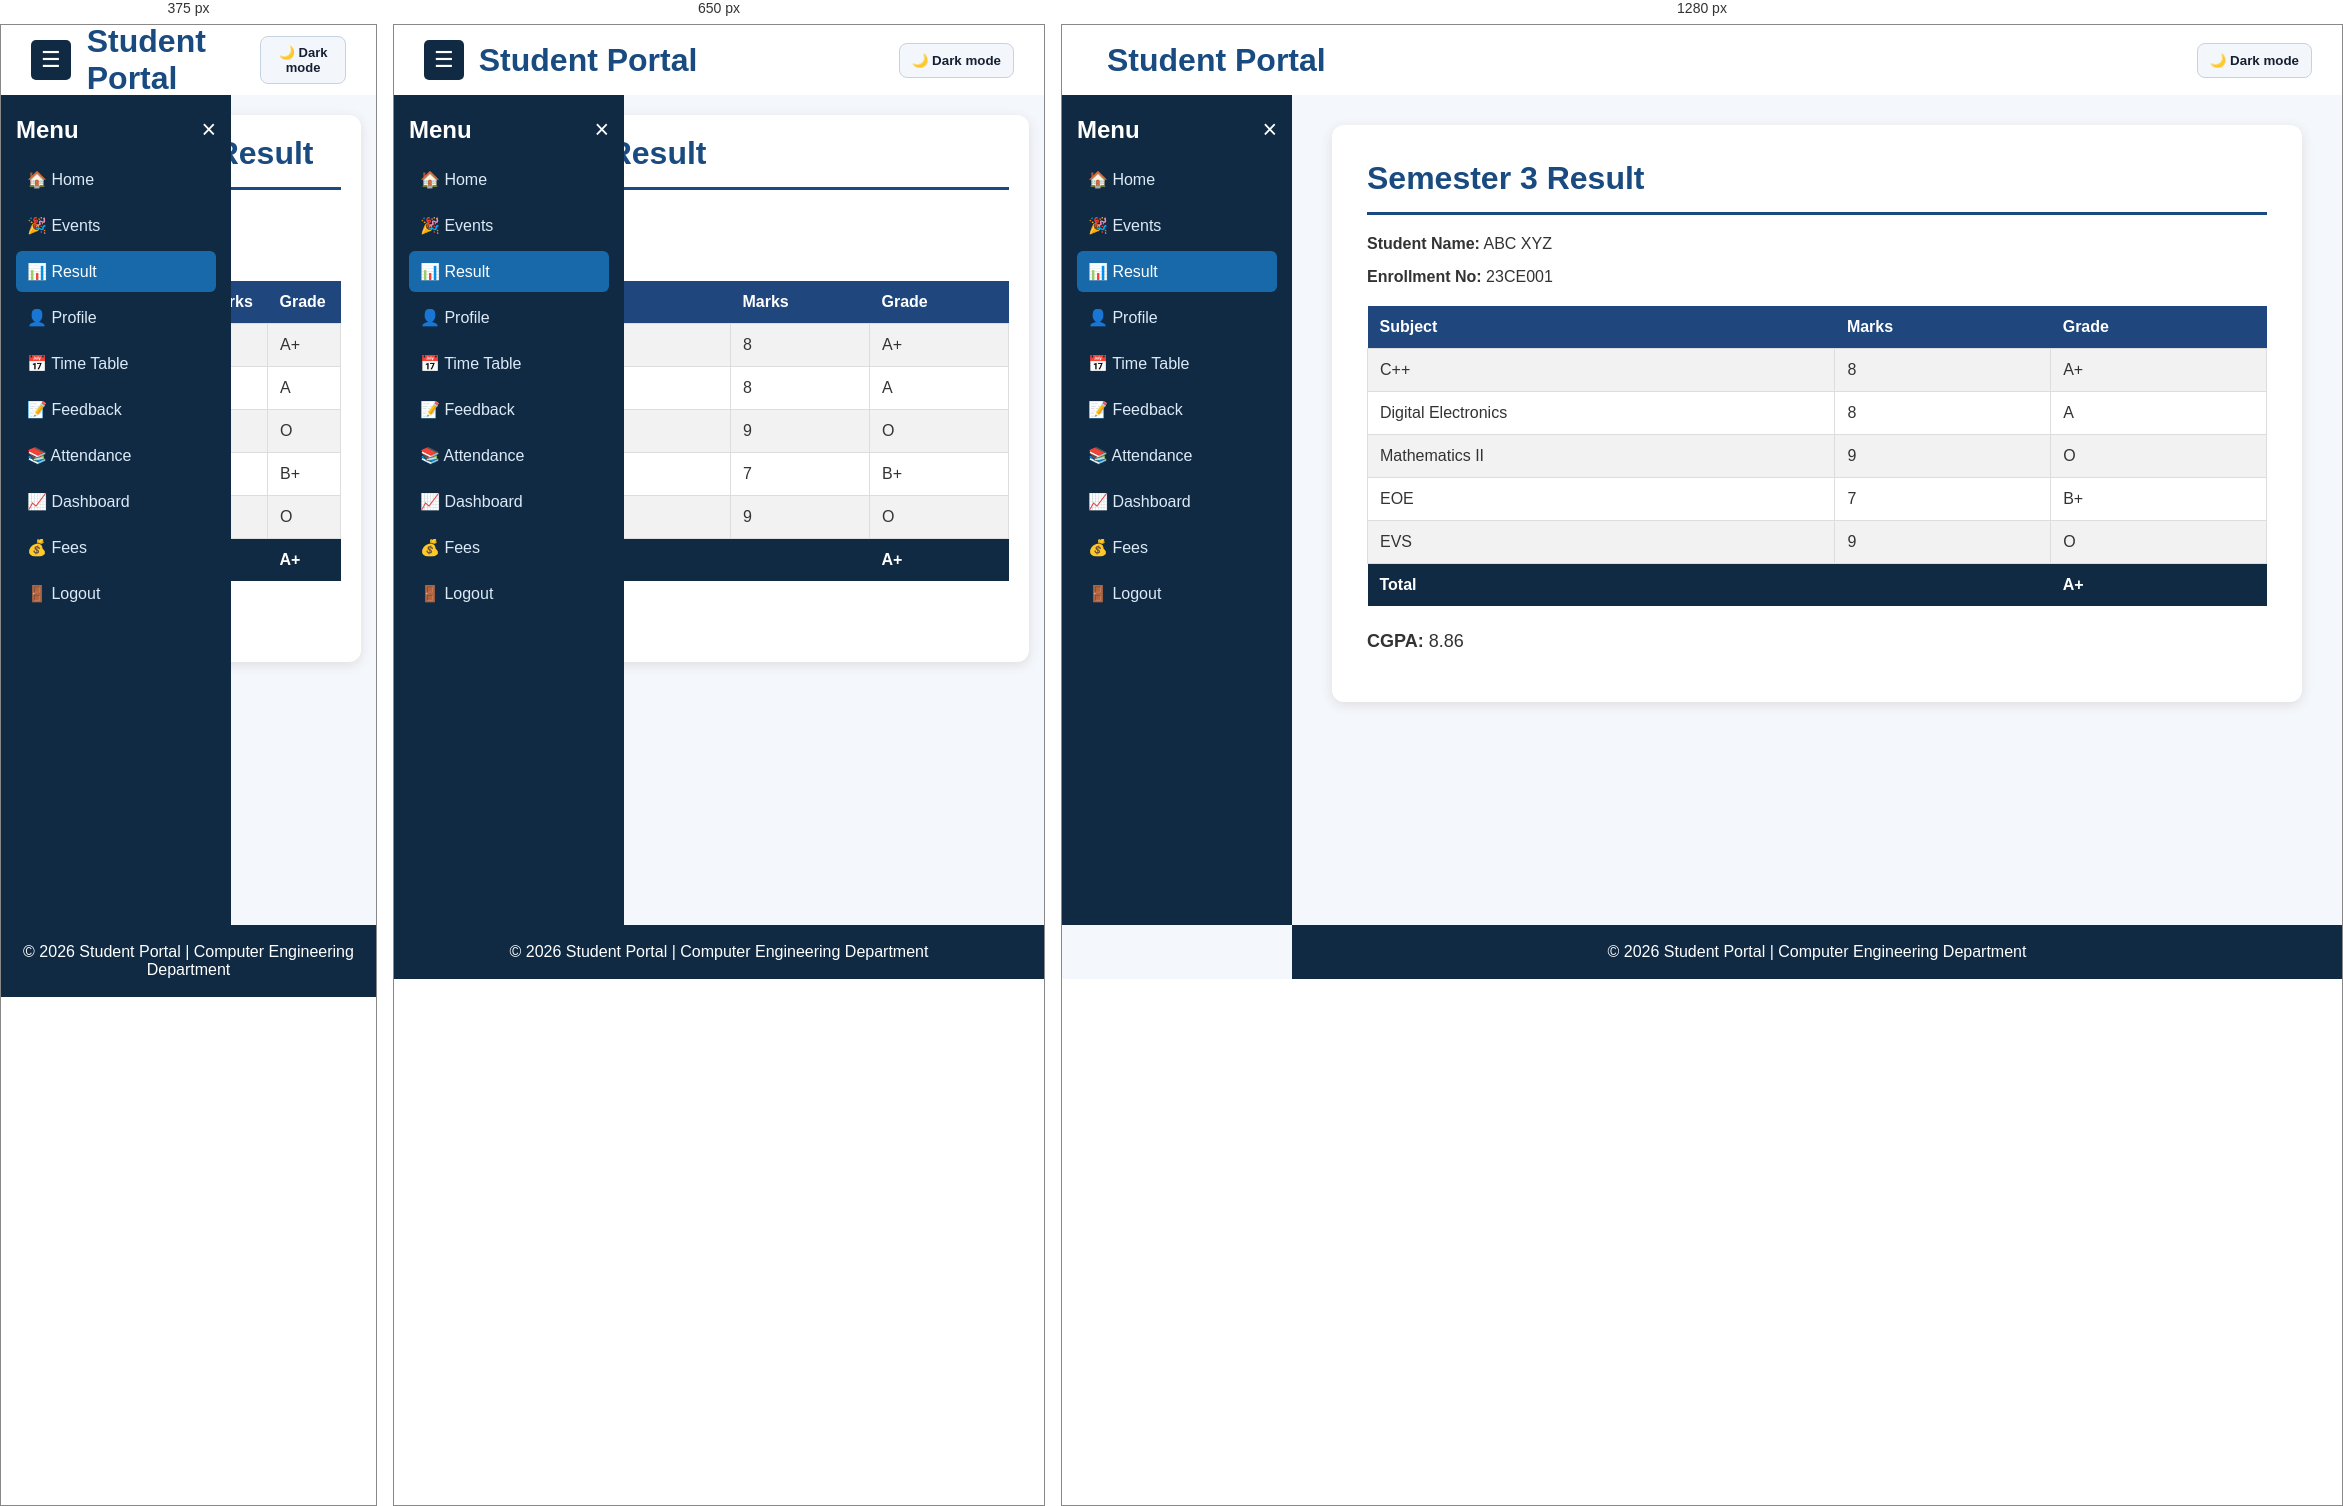
Rendered at 375 px, 650 px and 1280 px, left to right.

<!-- file: result.html -->
<!DOCTYPE html>
<html lang="en">
<head>
    <meta charset="UTF-8">
    <title>Result</title>
    <link rel="stylesheet" href="RESULT.css">
</head>
<body>

<header>
    <button id="menuButton" type="button" aria-label="Open navigation menu" aria-controls="sidebar" aria-expanded="false">☰</button>
    <h1>Student Portal</h1>
    <button class="theme-toggle" type="button" aria-label="Switch to dark theme" aria-pressed="false" title="Switch theme">🌙 Dark mode</button>
</header>

<nav id="sidebar" aria-label="Main navigation">
    <div class="sidebar-top">
        <h2>Menu</h2>
        <button id="closeButton" type="button" aria-label="Close navigation menu" aria-controls="sidebar">×</button>
    </div>
    <ul>
        <li><a href="home.html">🏠 Home</a></li>
        <li><a href="event.html">🎉 Events</a></li>
        <li><a href="result.html" class="active">📊 Result</a></li>
        <li><a href="profile.html">👤 Profile</a></li>
        <li><a href="timetable.html">📅 Time Table</a></li>
        <li><a href="feedback.html">📝 Feedback</a></li>
        <li><a href="attendance.html">📚 Attendance</a></li>
        <li><a href="dashboard.html">📈 Dashboard</a></li>
        <li><a href="fees.html">💰 Fees</a></li>
        <li><a href="login.html">🚪 Logout</a></li>
    </ul>
</nav>

<main>
    <div class="result-card">
        <h2>Semester 3 Result</h2>
        <hr>
        <p><strong>Student Name:</strong> ABC XYZ</p>
        <p><strong>Enrollment No:</strong> 23CE001</p>

        <table>
            <tr>
                <th>Subject</th><th>Marks</th><th>Grade</th>
            </tr>
            <tr><td>C++</td><td>8</td><td>A+</td></tr>
            <tr><td>Digital Electronics</td><td>8</td><td>A</td></tr>
            <tr><td>Mathematics II</td><td>9</td><td>O</td></tr>
            <tr><td>EOE</td><td>7</td><td>B+</td></tr>
            <tr><td>EVS</td><td>9</td><td>O</td></tr>
            <tr class="total"><th>Total</th><th></th><th>A+</th></tr>
        </table>

        <p class="cgpa"><strong>CGPA:</strong> 8.86</p>
    </div>
</main>

<footer>© 2026 Student Portal | Computer Engineering Department</footer>
<script src="slidebar.js"></script>

</body>
</html>

/* @media block from RESULT.css */
@media (max-width: 700px) {
    #menuButton {
        display: block;
    }

    main {
        margin-left: 0;
        padding: 90px 15px 30px;
    }

    footer {
        margin-left: 0;
    }

    .result-card {
        padding: 20px;
    }
}

/* @media block from RESULT.css */
@media (max-width: 600px) { .theme-toggle { padding: 8px 9px; font-size: 13px; } header { gap: 8px; } header h1 { margin-left: 8px; } }